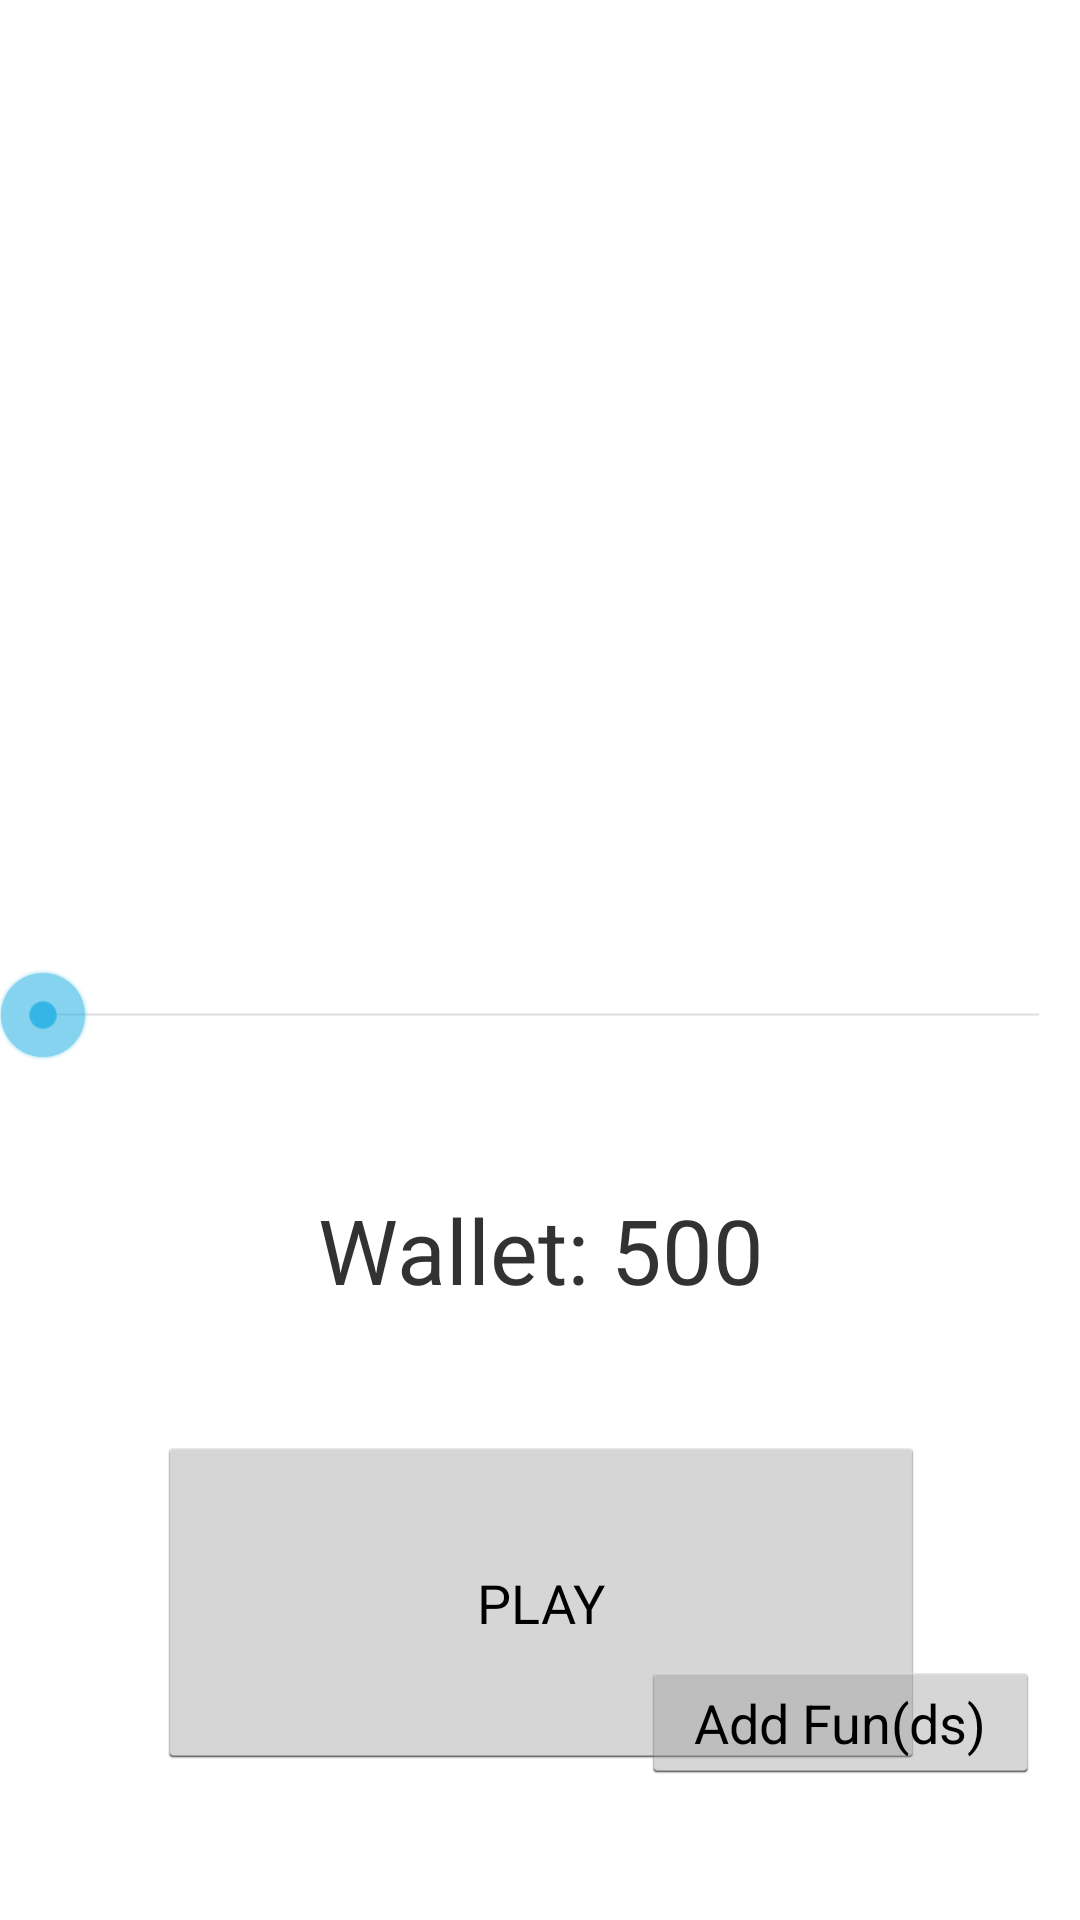

Write the Android layout XML for this screen, with the resource values it uses.
<!-- AndroidManifest.xml: application theme AppTheme -->
<!-- res/layout/activity_launch.xml -->
<?xml version="1.0" encoding="utf-8"?>
<android.support.constraint.ConstraintLayout
    xmlns:android="http://schemas.android.com/apk/res/android"
    xmlns:app="http://schemas.android.com/apk/res-auto"
    xmlns:tools="http://schemas.android.com/tools"
    android:layout_width="match_parent"
    android:layout_height="match_parent"
    tools:context="example.codeclan.com.blackjack.LaunchActivity">

    <SeekBar
        android:id="@+id/bet_Bar"
        android:layout_width="364dp"
        android:layout_height="45dp"
        android:layout_marginLeft="8dp"
        android:layout_marginRight="8dp"
        android:max="250"
        app:layout_constraintLeft_toLeftOf="parent"
        app:layout_constraintRight_toRightOf="parent"
        app:layout_constraintTop_toTopOf="parent"
        android:layout_marginTop="316dp"
        tools:layout_editor_absoluteX="-26dp"/>

    <TextView
        android:id="@+id/bet_view"
        android:layout_width="151dp"
        android:layout_height="50dp"
        android:layout_marginLeft="8dp"
        android:layout_marginRight="8dp"
        android:layout_marginTop="17dp"
        android:textAlignment="center"
        android:textSize="30sp"
        app:layout_constraintLeft_toLeftOf="parent"
        app:layout_constraintRight_toRightOf="parent"
        app:layout_constraintTop_toBottomOf="@+id/bet_Bar"
        tools:text="50"/>

    <Button
        android:id="@+id/button"
        android:layout_width="256dp"
        android:layout_height="111dp"
        android:layout_marginBottom="8dp"
        android:layout_marginLeft="8dp"
        android:layout_marginRight="8dp"
        android:layout_marginTop="8dp"
        android:onClick="onStartClick"
        android:text="PLAY"
        app:layout_constraintBottom_toBottomOf="parent"
        app:layout_constraintHorizontal_bias="0.503"
        app:layout_constraintLeft_toLeftOf="parent"
        app:layout_constraintRight_toRightOf="parent"
        app:layout_constraintTop_toBottomOf="@+id/bet_view"/>

    <TextView
        android:id="@+id/walletView"
        android:layout_width="156dp"
        android:layout_height="33dp"
        android:layout_marginBottom="8dp"
        android:layout_marginLeft="8dp"
        android:layout_marginRight="8dp"
        android:layout_marginTop="8dp"
        android:text="Wallet: 500"
        android:textAlignment="center"
        android:textSize="30sp"
        app:layout_constraintBottom_toBottomOf="parent"
        app:layout_constraintLeft_toLeftOf="parent"
        app:layout_constraintRight_toRightOf="parent"
        app:layout_constraintTop_toTopOf="parent"
        app:layout_constraintVertical_bias="0.657"
        tools:layout_editor_absoluteX="107dp"/>

    <Button
        android:id="@+id/button2"
        android:layout_width="133dp"
        android:layout_height="41dp"
        android:layout_marginBottom="8dp"
        android:layout_marginLeft="8dp"
        android:layout_marginRight="8dp"
        android:layout_marginTop="8dp"
        android:onClick="onAddFundsClick"
        android:text="Add Fun(ds)"
        app:layout_constraintBottom_toBottomOf="parent"
        app:layout_constraintHorizontal_bias="0.975"
        app:layout_constraintLeft_toLeftOf="parent"
        app:layout_constraintRight_toRightOf="parent"
        app:layout_constraintTop_toTopOf="parent"
        app:layout_constraintVertical_bias="0.936"
        tools:layout_editor_absoluteX="263dp"
        tools:layout_editor_absoluteY="639dp"/>
</android.support.constraint.ConstraintLayout>
<!-- resources referenced by this layout -->
<resources>
  <style name="AppTheme" parent="android:Theme.Holo.Light.NoActionBar.TranslucentDecor">
      
          
          <item name="colorPrimary">@color/colorPrimary</item>
          <item name="colorPrimaryDark">@color/colorPrimaryDark</item>
          <item name="colorAccent">@color/colorAccent</item>
      </style>
  <!-- not gathered from this repository: default colours our renderer supplied (Android Studio template values) -->
  <color name="colorPrimary">#FF6200EE</color>
  <color name="colorPrimaryDark">#FF3700B3</color>
  <color name="colorAccent">#FF03DAC5</color>
</resources>
